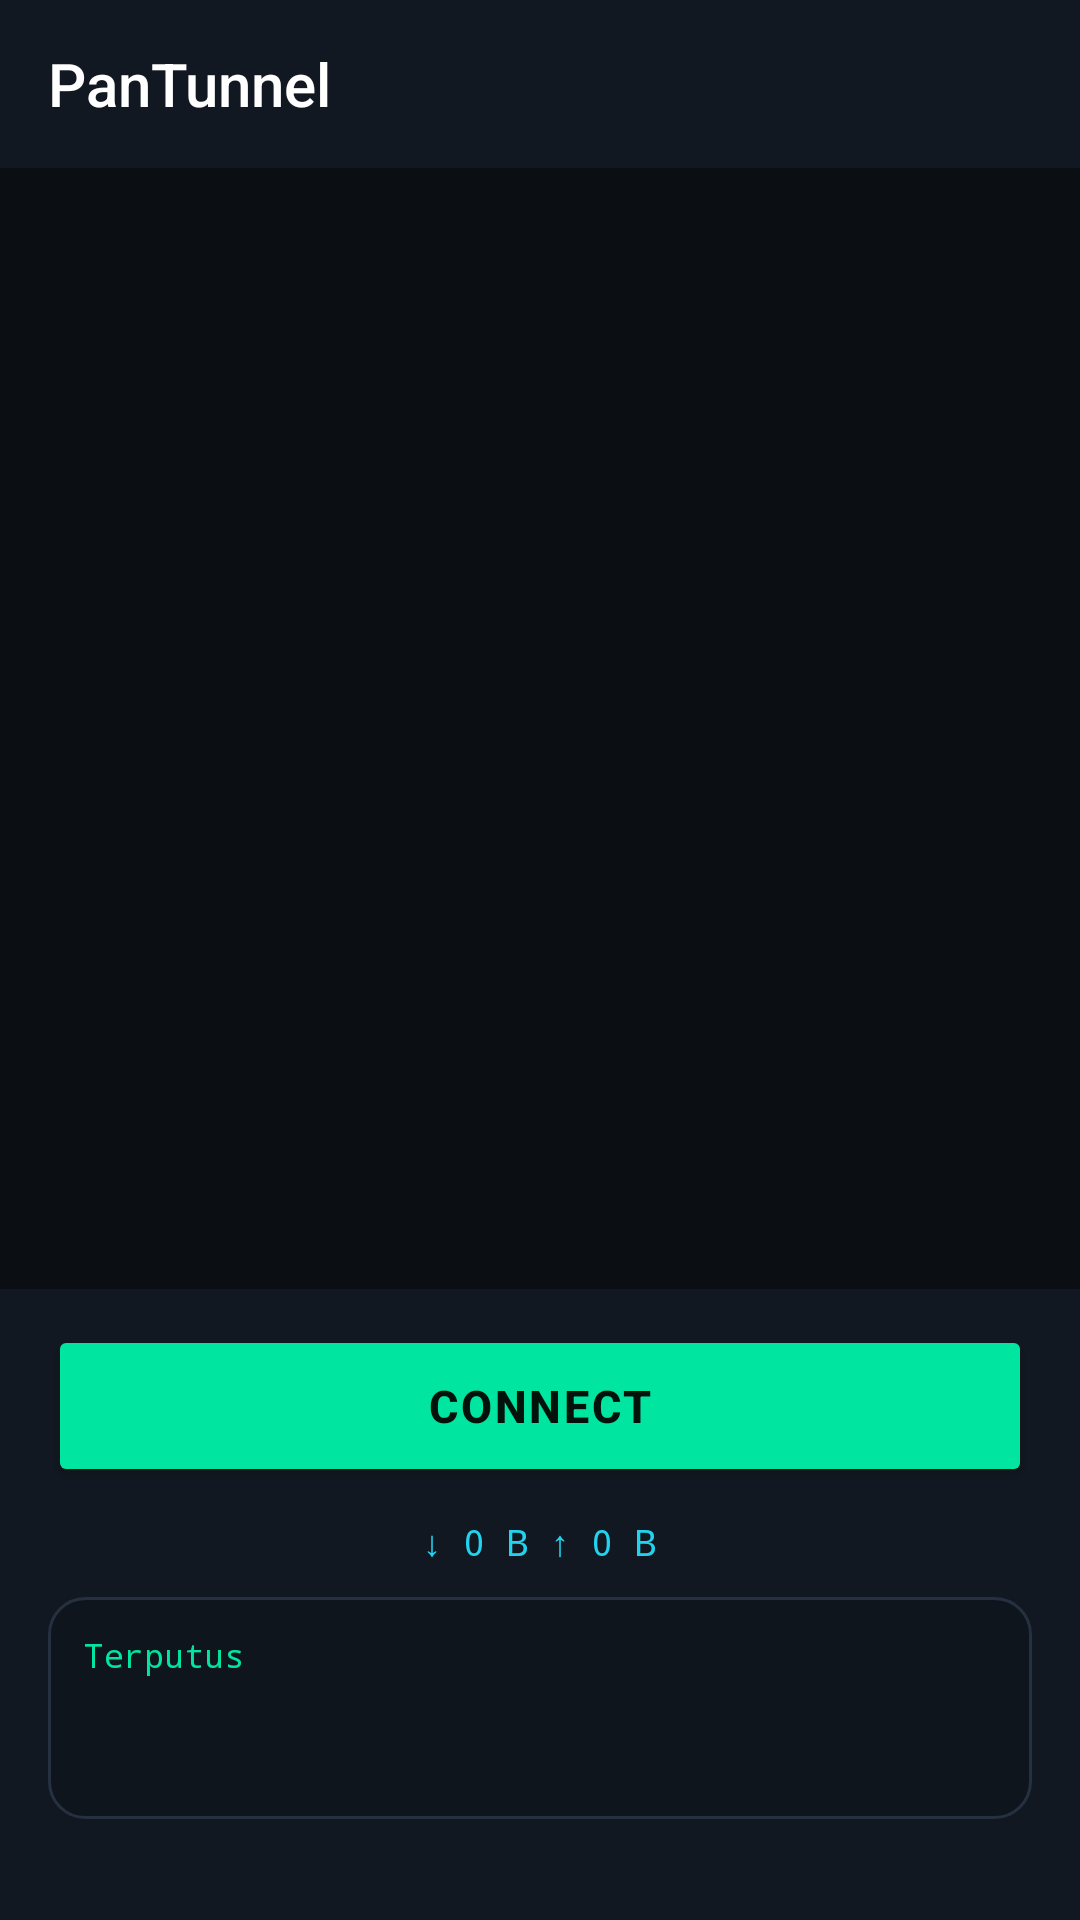

Reconstruct the res/layout file that produces this screen, plus the resources it refers to.
<!-- AndroidManifest.xml: application theme Theme.PanTunnel -->
<!-- res/layout/activity_main.xml -->
<?xml version="1.0" encoding="utf-8"?>
<LinearLayout xmlns:android="http://schemas.android.com/apk/res/android"
    xmlns:app="http://schemas.android.com/apk/res-auto"
    android:layout_width="match_parent"
    android:layout_height="match_parent"
    android:background="@color/bg_root"
    android:orientation="vertical">

    <androidx.appcompat.widget.Toolbar
        android:id="@+id/toolbar"
        style="@style/PanTunnelToolbar"
        android:layout_width="match_parent"
        android:layout_height="?attr/actionBarSize"
        app:title="PanTunnel"
        app:titleTextColor="@color/text_primary" />

    <FrameLayout
        android:layout_width="match_parent"
        android:layout_height="0dp"
        android:layout_weight="1">

        <androidx.recyclerview.widget.RecyclerView
            android:id="@+id/profileList"
            android:layout_width="match_parent"
            android:layout_height="match_parent"
            android:clipToPadding="false"
            android:paddingTop="8dp"
            android:paddingBottom="8dp"
            android:scrollbars="none" />

        <LinearLayout
            android:id="@+id/emptyState"
            android:layout_width="match_parent"
            android:layout_height="match_parent"
            android:gravity="center"
            android:orientation="vertical"
            android:padding="32dp"
            android:visibility="gone">

            <TextView
                android:layout_width="wrap_content"
                android:layout_height="wrap_content"
                android:text="@string/empty_no_config"
                android:textColor="@color/text_primary"
                android:textSize="17sp"
                android:textStyle="bold" />

            <TextView
                android:layout_width="wrap_content"
                android:layout_height="wrap_content"
                android:layout_marginTop="6dp"
                android:gravity="center"
                android:text="@string/empty_hint"
                android:textColor="@color/text_secondary"
                android:textSize="13sp" />
        </LinearLayout>
    </FrameLayout>

    <LinearLayout
        android:id="@+id/connectPanel"
        android:layout_width="match_parent"
        android:layout_height="wrap_content"
        android:background="@color/bg_surface"
        android:orientation="vertical"
        android:paddingHorizontal="16dp"
        android:paddingTop="12dp"
        android:paddingBottom="14dp">

        <TextView
            android:id="@+id/lockBanner"
            android:layout_width="match_parent"
            android:layout_height="wrap_content"
            android:layout_marginBottom="10dp"
            android:background="@color/bg_elevated"
            android:padding="10dp"
            android:textColor="@color/accent_cyan"
            android:textSize="12sp"
            android:visibility="gone" />

        <Button
            android:id="@+id/connect"
            style="@style/PanTunnelPrimaryButton"
            android:layout_width="match_parent"
            android:layout_height="54dp"
            android:text="@string/connect" />

        <TextView
            android:id="@+id/traffic"
            android:layout_width="match_parent"
            android:layout_height="wrap_content"
            android:layout_marginTop="10dp"
            android:fontFamily="monospace"
            android:gravity="center"
            android:text="@string/traffic_placeholder"
            android:textColor="@color/accent_cyan"
            android:textSize="12sp" />

        <TextView
            android:id="@+id/status"
            android:layout_width="match_parent"
            android:layout_height="wrap_content"
            android:layout_marginTop="10dp"
            android:background="@drawable/bg_status_box"
            android:fontFamily="monospace"
            android:lineSpacingExtra="2dp"
            android:maxHeight="180dp"
            android:minHeight="74dp"
            android:padding="12dp"
            android:scrollbars="vertical"
            android:text="@string/status_idle"
            android:textColor="@color/accent"
            android:textSize="11sp" />

        <TextView
            android:id="@+id/version"
            android:layout_width="match_parent"
            android:layout_height="wrap_content"
            android:layout_marginTop="6dp"
            android:gravity="center"
            android:textColor="@color/text_muted"
            android:textSize="10sp" />
    </LinearLayout>
</LinearLayout>
<!-- resources referenced by this layout -->
<resources>
  <color name="accent">#00E5A0</color>
  <color name="accent_cyan">#22D3EE</color>
  <color name="bg_elevated">#1A222D</color>
  <color name="bg_root">#0B0F14</color>
  <color name="bg_surface">#121821</color>
  <color name="text_muted">#6B7885</color>
  <color name="text_primary">#FFFFFF</color>
  <color name="text_secondary">#9AA7B4</color>
  <!-- drawable bg_status_box (drawable) -->
  <?xml version="1.0" encoding="utf-8"?>
  <shape xmlns:android="http://schemas.android.com/apk/res/android" android:shape="rectangle">
      <solid android:color="@color/bg_status" />
      <corners android:radius="12dp" />
      <stroke android:width="1dp" android:color="@color/divider" />
  </shape>
  <string name="connect">CONNECT</string>
  <string name="empty_hint">Import link vless:// dari clipboard
  atau tambah profil manual.</string>
  <string name="empty_no_config">Belum ada config</string>
  <string name="status_idle">Terputus</string>
  <string name="traffic_placeholder">↓ 0 B   ↑ 0 B</string>
  <style name="PanTunnelPrimaryButton" parent="Widget.AppCompat.Button">
          <item name="android:backgroundTint">@color/accent</item>
          <item name="android:textColor">#04120C</item>
          <item name="android:textStyle">bold</item>
          <item name="android:textSize">15sp</item>
          <item name="android:letterSpacing">0.06</item>
      </style>
  <style name="PanTunnelToolbar" parent="Widget.AppCompat.Toolbar">
          <item name="android:background">@color/bg_surface</item>
          <item name="titleTextColor">@color/text_primary</item>
          <item name="subtitleTextColor">@color/text_secondary</item>
          <item name="android:elevation">0dp</item>
      </style>
  <style name="Theme.PanTunnel" parent="Theme.AppCompat.NoActionBar">
          <item name="colorPrimary">@color/accent</item>
          <item name="colorPrimaryDark">@color/bg_root</item>
          <item name="colorAccent">@color/accent</item>
          <item name="android:windowBackground">@color/bg_root</item>
          <item name="android:statusBarColor">@color/bg_root</item>
          <item name="android:navigationBarColor">@color/bg_root</item>
          <item name="android:textColorPrimary">@color/text_primary</item>
          <item name="android:textColorSecondary">@color/text_secondary</item>
          <item name="android:textColorHint">@color/text_muted</item>
          <item name="alertDialogTheme">@style/Theme.PanTunnel.Dialog</item>
      </style>
  <color name="bg_status">#0F151C</color>
  <color name="divider">#253040</color>
  <style name="Theme.PanTunnel.Dialog" parent="Theme.AppCompat.Dialog.Alert">
          <item name="android:windowBackground">@color/bg_elevated</item>
          <item name="colorAccent">@color/accent</item>
          <item name="android:textColorPrimary">@color/text_primary</item>
      </style>
</resources>
